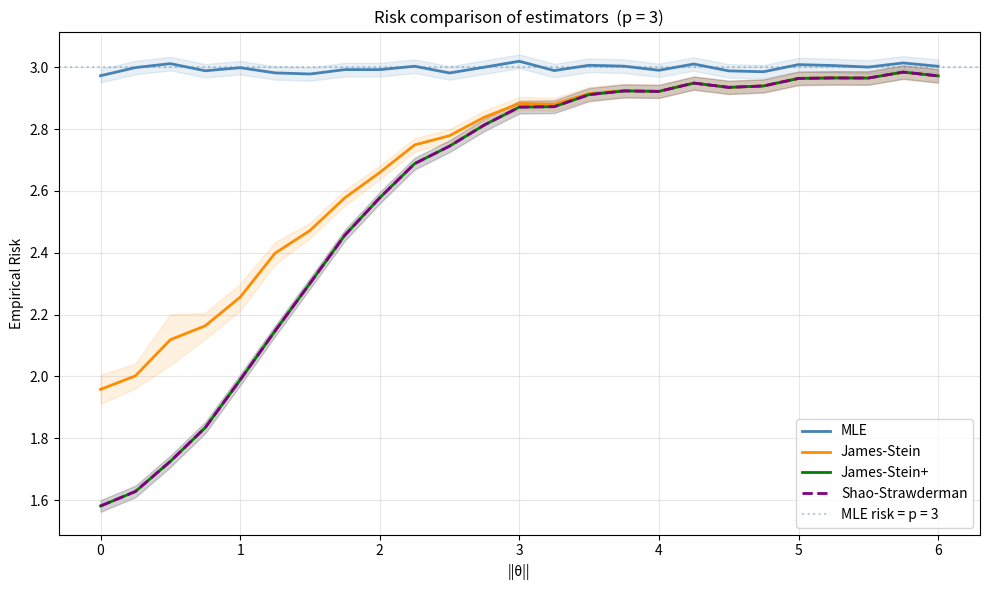
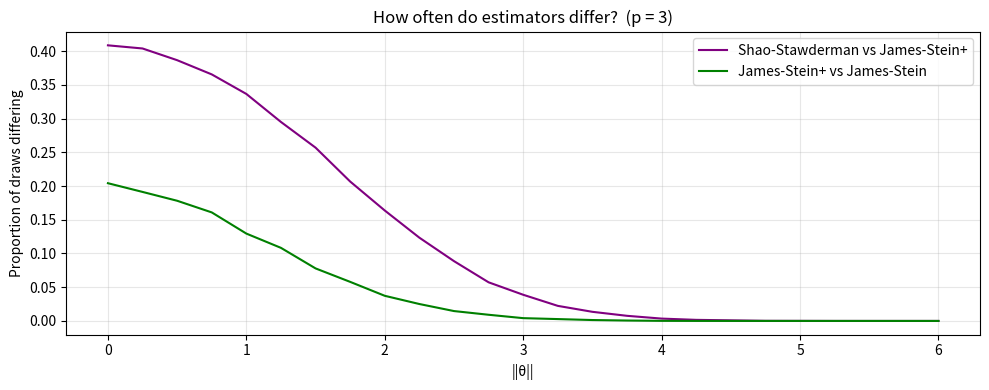
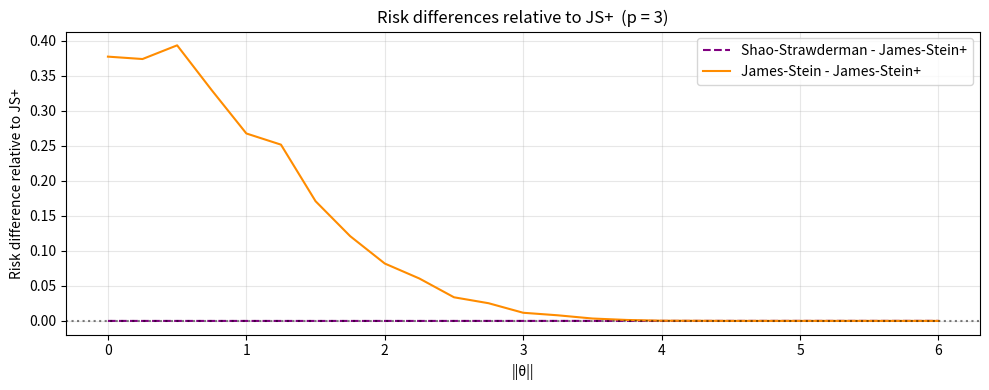
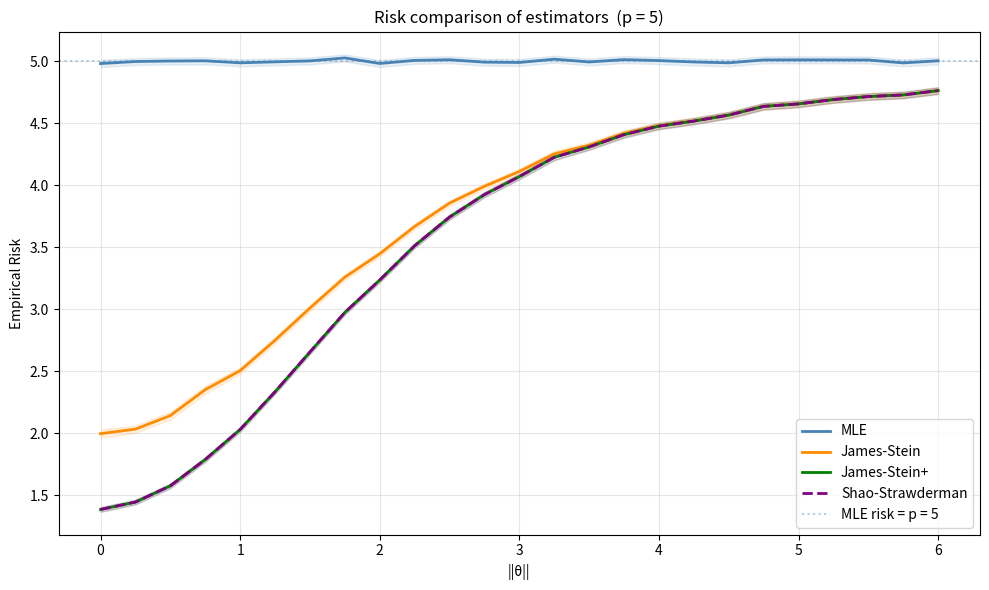
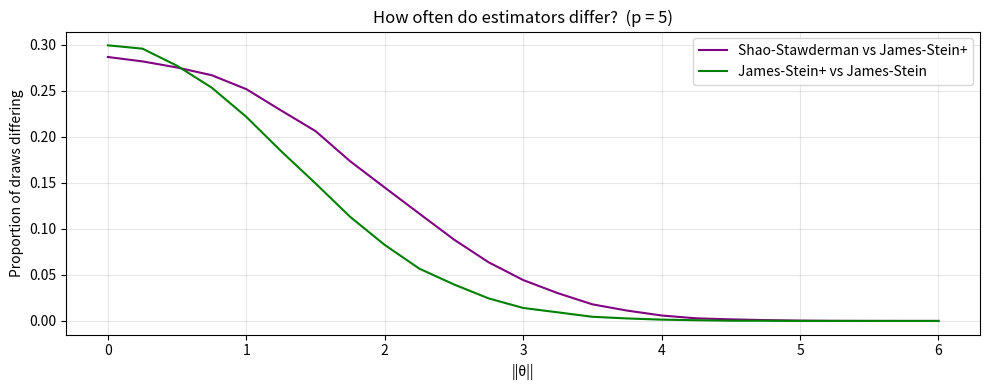
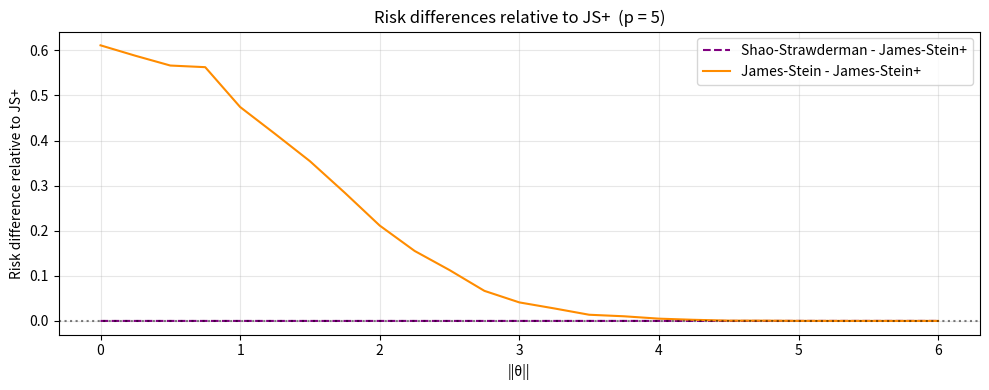
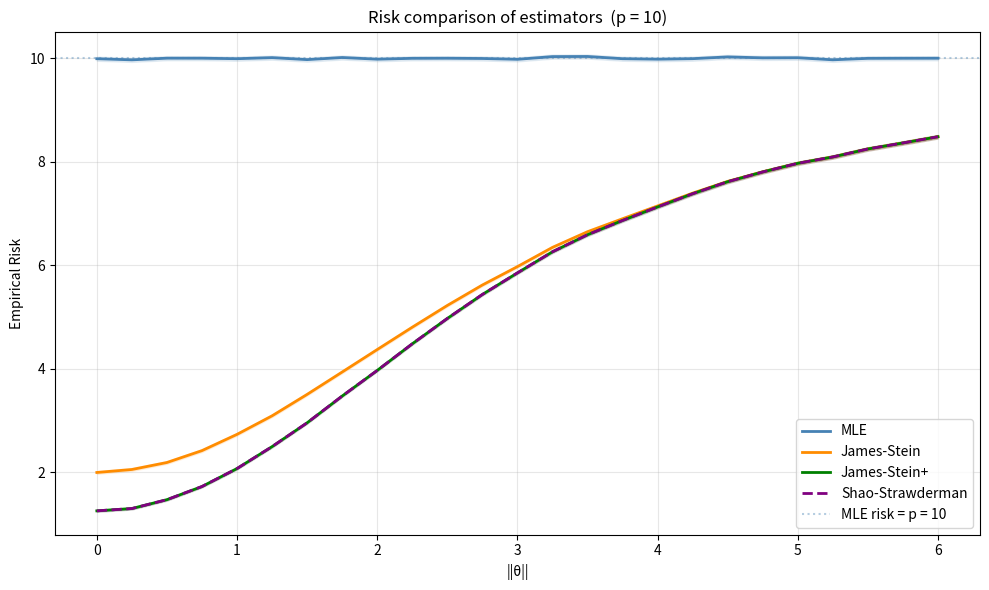
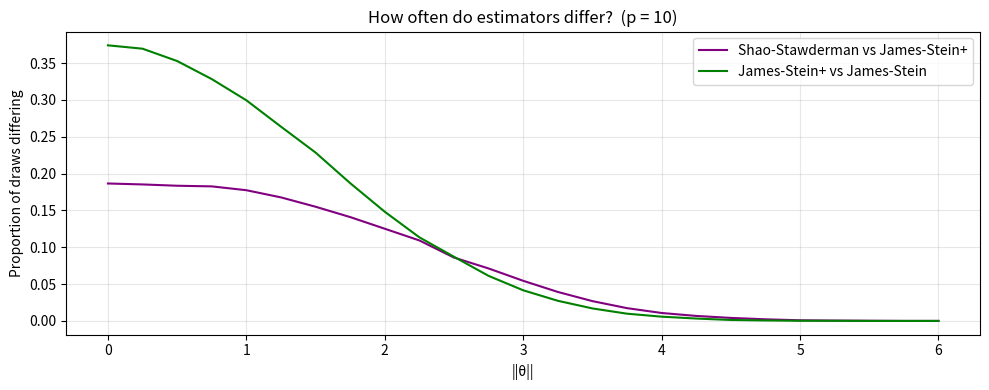
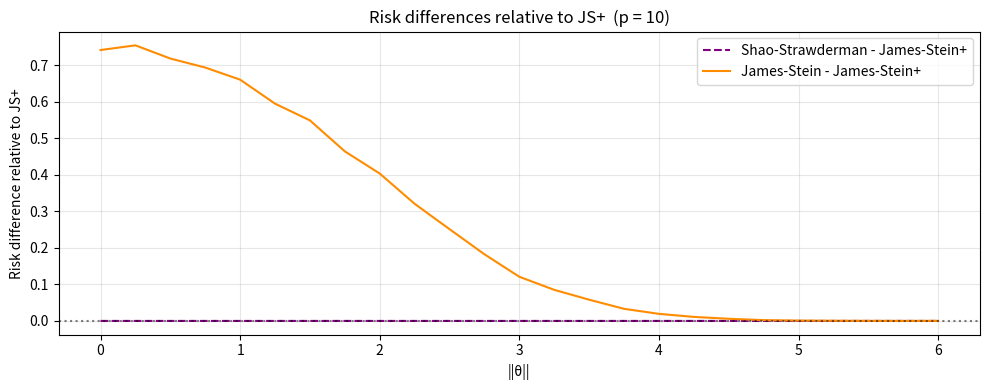
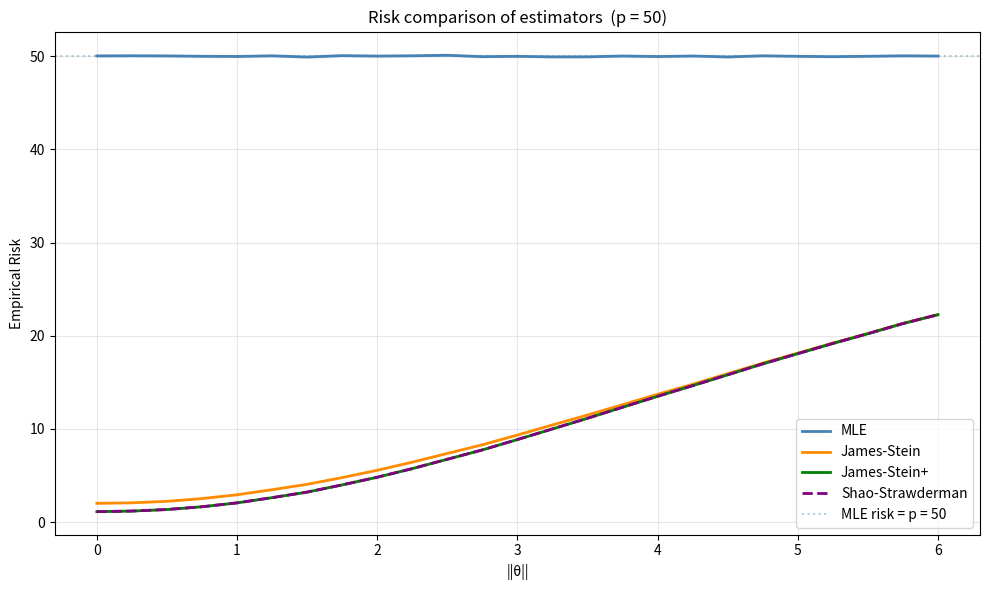
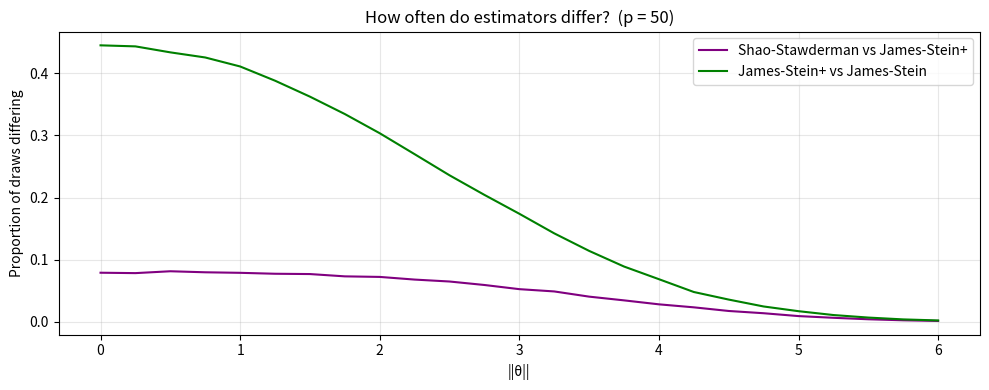
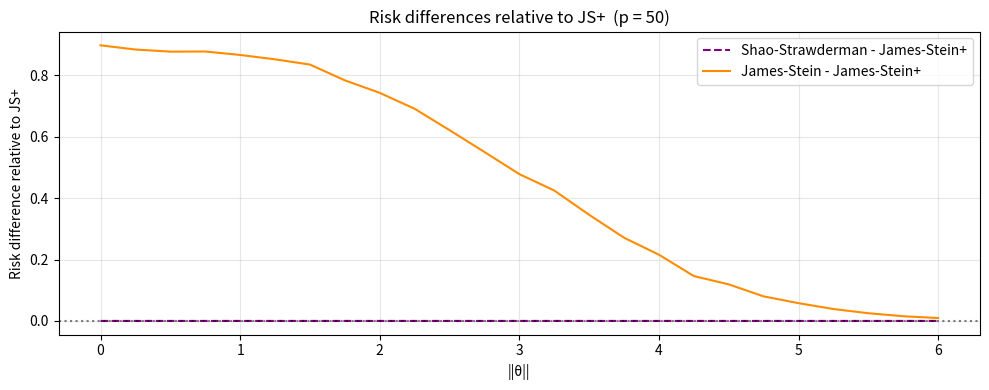

Recreate these plots in Python, in order.
import numpy as np
import matplotlib.pyplot as plt
from scipy.optimize import brentq

# -----------------------------------------------------------------
# 1. Helper functions
# -----------------------------------------------------------------

def s(t, p):
    return 2*(p-1) - t

def F_n(t, p, n):
    st = s(t, p)
    return (np.exp(-t/2) * t**(p/2 + n - 1)
            - np.exp(-st/2) * st**(p/2 + n - 1))

def find_cj(p, j, n_points=500):
    """
    Find c_j in (p-1, p) such that integral of F_j from p-1 to c_j
    equals integral of F_j from c_j to p.
    """
    t_full = np.linspace(p-1+1e-9, p-1e-9, n_points)
    F_vals = np.array([F_n(t, p, j) for t in t_full])
    total  = np.trapezoid(F_vals, t_full)

    def residual(c):
        t_part = np.linspace(p-1+1e-9, c, n_points)
        F_part = np.array([F_n(t, p, j) for t in t_part])
        return np.trapezoid(F_part, t_part) - total/2

    return brentq(residual, p-1+1e-6, p-1e-6, xtol=1e-8) 
    # essentially we search for a root in (p−1, p) 
    # but there are small numerical offsets to avoid the endpoints where F_n can be zero

def find_j_p(p):
    """j(p) = smallest integer > (5 + sqrt(1+6p))/2"""
    import math
    return math.floor((5 + np.sqrt(1 + 6*p)) / 2) + 1

def find_pstar(p):
    """
    Find valid p* in (max(c_0, p-1+sqrt(2)/4), min(c_1,...,c_{j(p)-1}, p-1+sqrt(2)/2)).
    Choose midpoint of valid range.
    """
    upper_limit = p - 1 + np.sqrt(2)/2
    jp = find_j_p(p)
    c0 = find_cj(p, 0)

    cjs_upper = [upper_limit]
    for j in range(1, jp):
        cjs_upper.append(find_cj(p, j))

    upper_bound = min(cjs_upper)
    lower_bound = max(c0, p - 1 + np.sqrt(2)/4)

    if lower_bound >= upper_bound:
        raise ValueError(f"Empty p* range for p={p}")

    return (lower_bound + upper_bound) / 2

# -----------------------------------------------------------------
# 2. g function
# -----------------------------------------------------------------

def g(t, p, p_star):
    """
    Piecewise linear g, symmetric about t=p-1, with g(p-2)=g(p)=0, minimum at p*.
    """
    if p-2 < t < p - 1:
        t = 2*(p-1) - t   # reflect into [p-1, p]
    if p_star <= t <= p:
        return t - p
    else:
        return 2*p_star - p - t

def g_prime(t, p, p_star):
    if t < p - 1:
        return -g_prime(2*(p-1) - t, p, p_star)
    return 1.0 if t >= p_star else -1.0

# -----------------------------------------------------------------
# 3. Parameter computation
# -----------------------------------------------------------------

def compute_params(p, n_points=10000):
    """
    Compute p*, b, A, B, a for the Shao-Strawderman estimator.
    """
    j_p = find_j_p(p)
    p_star = find_pstar(p)
    b = 1 - np.sqrt(2) * (p_star - (p-1))
    if not b < 1/2:
        raise ValueError(f"Must have b < 1/2")

    # A computed directly
    exponent = p/2 + j_p - 1
    A = 1 - np.exp(1 - b) * ((p - 2 + b) / (p - b))**exponent

    # B: min over j of specified ratio of integrals
    t = np.linspace(p-2+1e-8, p-1e-8, n_points)
    g_vals  = np.array([g(tv, p, p_star)  for tv in t])
    gp_vals = np.array([g_prime(tv, p, p_star) for tv in t])

    B_min = np.inf
    for j in range(j_p):
        num = 4 * np.trapezoid(gp_vals * np.exp(-t/2) * t**(p/2+j-1), t)
        den =     np.trapezoid(g_vals**2 * np.exp(-t/2) * t**(p/2+j-2), t)
        if abs(den) > 1e-14 and num > 0:
            B_min = min(B_min, num/den)

    B = B_min
    a_max = min(B, 2*(p-2)*b*A)
    a = 0.5 * a_max   # safely inside constraint

    return dict(p_star=p_star, b=b, A=A, B=B, a=a)

# -----------------------------------------------------------------
# 4. Estimators
# -----------------------------------------------------------------

def mle(X, **_):
    return X.copy()

def james_stein(X, **_):
    p = len(X)
    norm_sq = float(np.dot(X, X))
    if norm_sq == 0:
        return X.copy()
    return (1 - (p-2)/norm_sq) * X

def james_stein_plus(X, **_):
    p = len(X)
    norm_sq = float(np.dot(X, X))
    if norm_sq == 0:
        return X.copy()
    return max(0.0, 1 - (p-2)/norm_sq) * X

def shao_strawderman(X, p_star, a, g_func, **_):
    p = len(X)
    norm_sq = float(np.dot(X, X))
    base = james_stein_plus(X)
    if (p-2) <= norm_sq <= p and norm_sq > 1e-12:
        correction = a * g_func(norm_sq) / norm_sq * X
        return base - correction
    return base

# -----------------------------------------------------------------
# 5. Monte Carlo risk estimation
# -----------------------------------------------------------------

def empirical_risk(estimator, theta, n_sim=50000, **kwargs):
    p = len(theta)
    losses = np.zeros(n_sim)
    for i in range(n_sim):
        X = np.random.normal(theta, 1.0)
        est = estimator(X, **kwargs)
        losses[i] = np.sum((est - theta)**2)
    return losses.mean()

# -----------------------------------------------------------------
# 6. Simulation and plotting
# -----------------------------------------------------------------

def run_and_plot(p, n_sim=50000, n_theta=25):
    params = compute_params(p)
    g_func = lambda t: g(t, p, params['p_star'])
    ses = {name: [] for name in 
       ['MLE','James-Stein','James-Stein+','Shao-Strawderman']}

    print(f"\np={p}: p*={params['p_star']:.4f}, b={params['b']:.4f}, "
          f"A={params['A']:.4f}, B={params['B']:.4f}, a={params['a']:.6f}")

    theta_norms = np.linspace(0, 6, n_theta)
    risks = {name: [] for name in ['MLE','James-Stein','James-Stein+','Shao-Strawderman']}
    prop_differ_ss_jsp = []
    prop_differ_jsp_js = []

    for norm in theta_norms:
        print(f"  p={p}, ||theta||={norm:.2f}...", flush=True)
        theta = np.zeros(p)
        theta[0] = norm

        # Vectorised: sample all n_sim draws at once
        X_all = np.random.normal(theta, 1.0, size=(n_sim, p))
        norm_sqs = np.sum(X_all**2, axis=1)  # shape (n_sim,)

        # MLE losses
        losses_mle = np.sum((X_all - theta)**2, axis=1)

        # JS losses
        shrink_js = 1 - (p-2)/norm_sqs
        est_js_all = shrink_js[:,None] * X_all
        losses_js = np.sum((est_js_all - theta)**2, axis=1)

        # JS+ losses
        shrink_jsp = np.maximum(0, shrink_js)
        est_jsp_all = shrink_jsp[:,None] * X_all
        losses_jsp = np.sum((est_jsp_all - theta)**2, axis=1)

        # SS losses
        in_band = (norm_sqs >= p-2) & (norm_sqs <= p)
        g_vals = np.array([g_func(ns) for ns in norm_sqs])
        correction = np.where(in_band,
                            params['a'] * g_vals / norm_sqs,
                            0.0)
        est_ss_all = est_jsp_all - correction[:,None] * X_all
        losses_ss = np.sum((est_ss_all - theta)**2, axis=1)

        # Difference counts
        n_differ_ss  = np.sum(~np.all(np.isclose(est_ss_all,  est_jsp_all), axis=1))
        n_differ_jsp = np.sum(~np.all(np.isclose(est_jsp_all, est_js_all),  axis=1))

        risks['MLE'].append(losses_mle.mean())
        risks['James-Stein'].append(losses_js.mean())
        risks['James-Stein+'].append(losses_jsp.mean())
        risks['Shao-Strawderman'].append(losses_ss.mean())
        prop_differ_ss_jsp.append(n_differ_ss / n_sim)
        prop_differ_jsp_js.append(n_differ_jsp / n_sim)

        # Standard errors for ribbon plot
        ses['MLE'].append(losses_mle.std() / np.sqrt(n_sim))
        ses['James-Stein'].append(losses_js.std() / np.sqrt(n_sim))
        ses['James-Stein+'].append(losses_jsp.std() / np.sqrt(n_sim))
        ses['Shao-Strawderman'].append(losses_ss.std() / np.sqrt(n_sim))

    # Summary statistics (see Table 1 for the SS vs JS+ results)
    print(f"Shao-Strawderman differs from JS+ on average {100*np.mean(prop_differ_ss_jsp):.1f}% of draws")
    print(f"JS+ differs from JS on average {100*np.mean(prop_differ_jsp_js):.1f}% of draws")

    # Plot of risk curves with ribbons
    plt.figure(figsize=(10, 6))
    styles = {'MLE': ('steelblue','-',2), 'James-Stein': ('darkorange','-',2),
              'James-Stein+': ('green','-',2), 'Shao-Strawderman': ('purple','--',2)}
    for name, (color, ls, lw) in styles.items():
        r = np.array(risks[name])
        se = np.array(ses[name])
        plt.plot(theta_norms, r, label=name,
                color=color, linestyle=ls, linewidth=lw)
        plt.fill_between(theta_norms, r - 2*se, r + 2*se,
                        alpha=0.12, color=color)
    plt.axhline(y=p, color='steelblue', linestyle=':', alpha=0.4,
                label=f'MLE risk = p = {p}')
    plt.xlabel('||θ||')
    plt.ylabel('Empirical Risk')
    plt.title(f'Risk comparison of estimators  (p = {p})')
    plt.legend()
    plt.grid(True, alpha=0.3)
    plt.tight_layout()
    plt.savefig(f'Risk_p{p}.png', dpi=150)
    plt.show()

    # Plots of the proportion of draws differing
    plt.figure(figsize=(10, 4))
    plt.plot(theta_norms, prop_differ_ss_jsp, label='Shao-Stawderman vs James-Stein+', color='purple')
    plt.plot(theta_norms, prop_differ_jsp_js, label='James-Stein+ vs James-Stein', color='green')
    plt.xlabel('||θ||')
    plt.ylabel('Proportion of draws differing')
    plt.title(f'How often do estimators differ?  (p = {p})')
    plt.legend()
    plt.grid(True, alpha=0.3)
    plt.tight_layout()
    plt.savefig(f'Prop_differ_p{p}.png', dpi=150)
    plt.show()

    # Plots of risk differences
    plt.figure(figsize=(10, 4))
    diff_ss_jsp = np.array(risks['Shao-Strawderman']) - np.array(risks['James-Stein+'])
    diff_js_jsp = np.array(risks['James-Stein']) - np.array(risks['James-Stein+'])
    plt.plot(theta_norms, diff_ss_jsp, label='Shao-Strawderman - James-Stein+', color='purple', linestyle='--')
    plt.plot(theta_norms, diff_js_jsp, label='James-Stein - James-Stein+', color='darkorange')
    plt.axhline(y=0, color='black', linestyle=':', alpha=0.5)
    plt.xlabel('||θ||')
    plt.ylabel('Risk difference relative to JS+')
    plt.title(f'Risk differences relative to JS+  (p = {p})')
    plt.legend()
    plt.grid(True, alpha=0.3)
    plt.tight_layout()
    plt.savefig(f'Risk_diff_p{p}.png', dpi=150)
    plt.show()

if __name__ == "__main__":
    np.random.seed(3)
    for p in [3, 5, 10, 50]:
        run_and_plot(p, n_sim=50000, n_theta=25)
